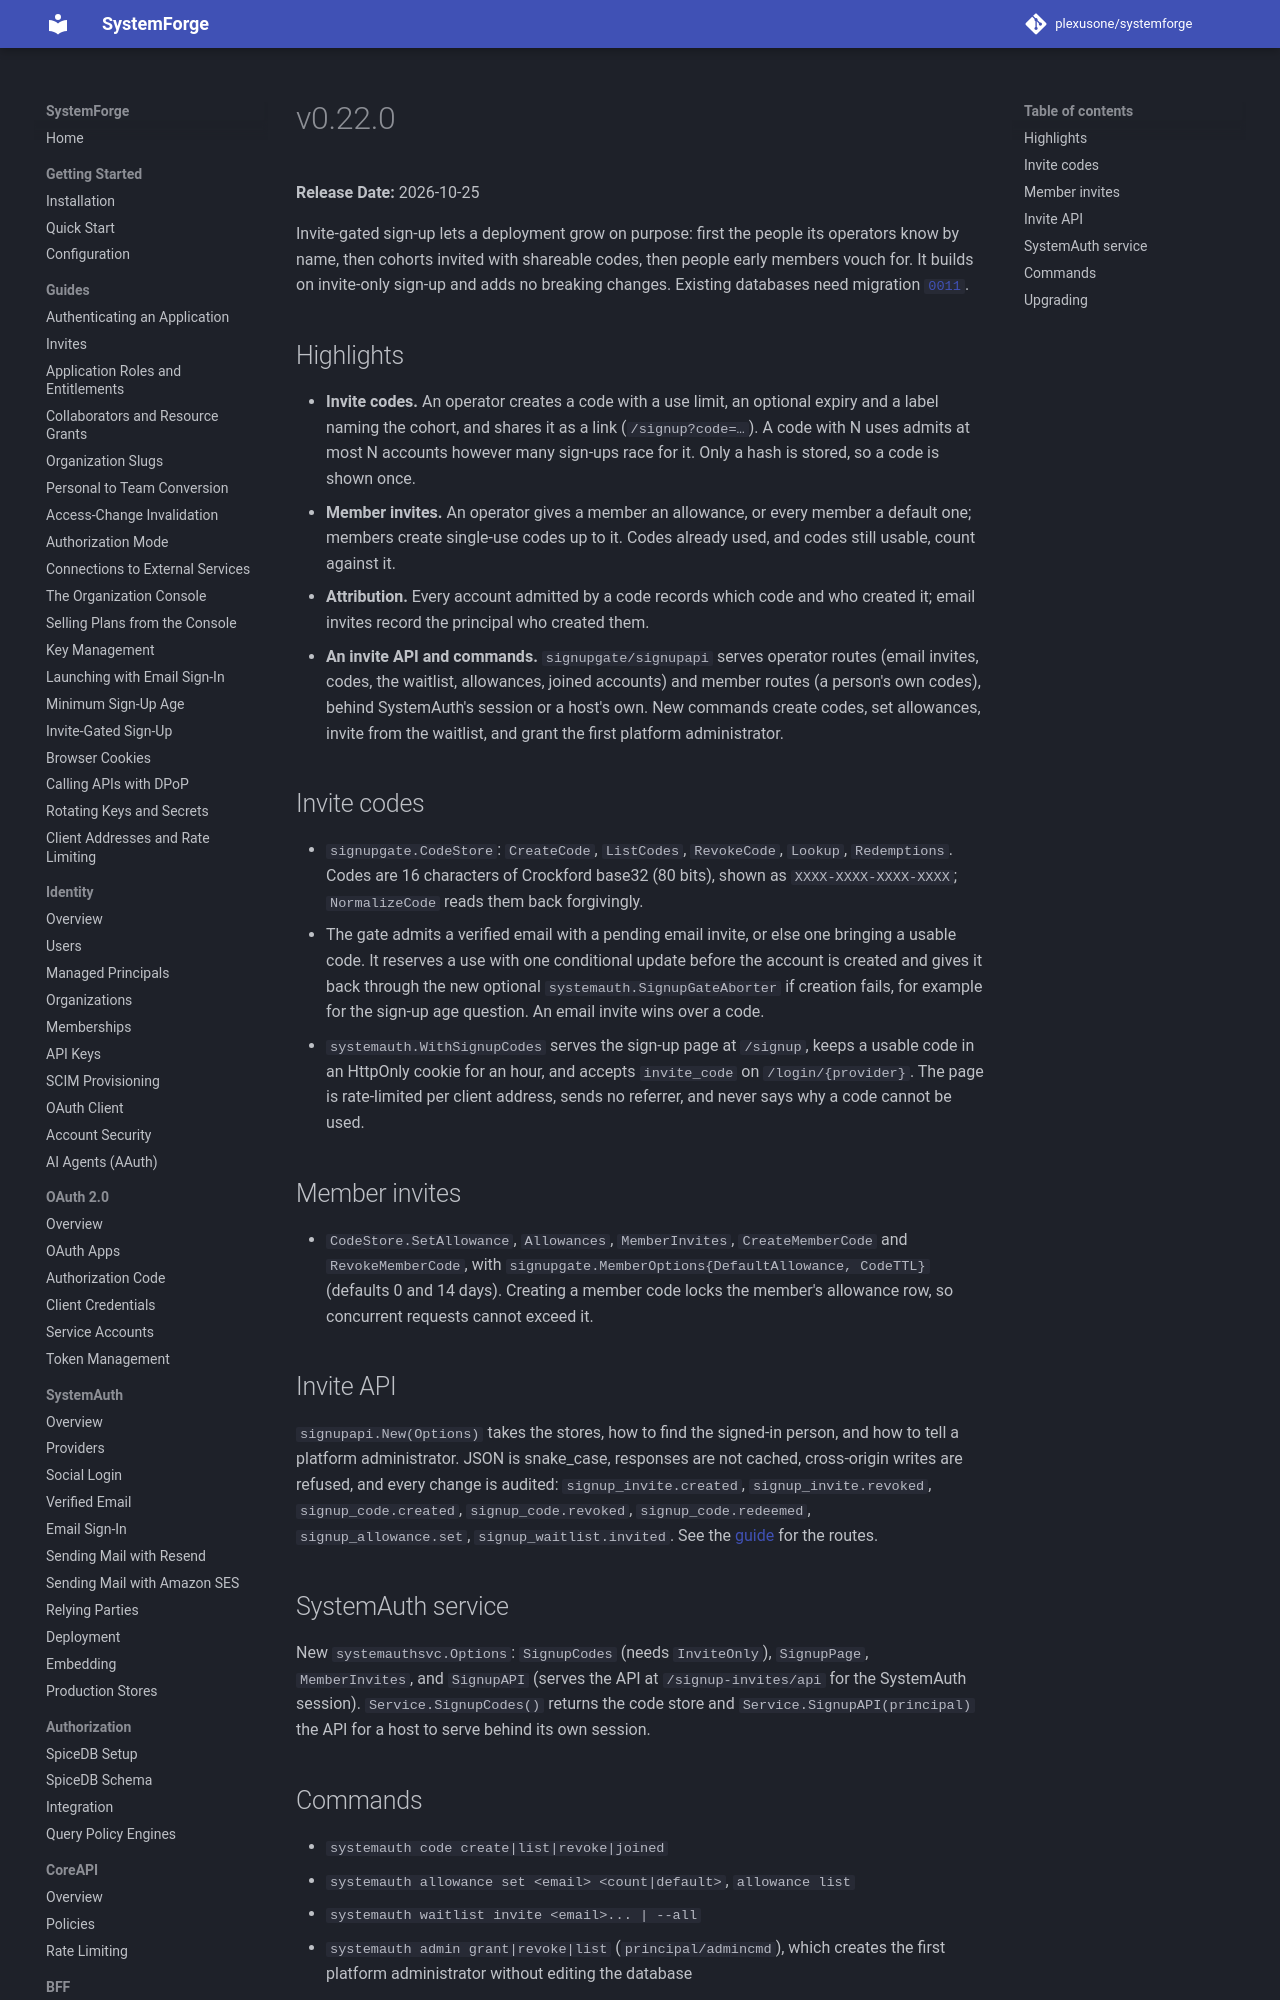

repository: plexusone/systemforge · page: releases/v0.22.0/index.html · generator: mkdocs

# v0.22.0

**Release Date:** 2026-10-25

Invite-gated sign-up lets a deployment grow on purpose: first the people its
operators know by name, then cohorts invited with shareable codes, then
people early members vouch for. It builds on invite-only sign-up and adds no
breaking changes. Existing databases need migration
[`0011`](#upgrading).

## Highlights

- **Invite codes.** An operator creates a code with a use limit, an optional
  expiry and a label naming the cohort, and shares it as a link
  (`/signup?code=…`). A code with N uses admits at most N accounts however
  many sign-ups race for it. Only a hash is stored, so a code is shown once.
- **Member invites.** An operator gives a member an allowance, or every
  member a default one; members create single-use codes up to it. Codes
  already used, and codes still usable, count against it.
- **Attribution.** Every account admitted by a code records which code and
  who created it; email invites record the principal who created them.
- **An invite API and commands.** `signupgate/signupapi` serves operator
  routes (email invites, codes, the waitlist, allowances, joined accounts)
  and member routes (a person's own codes), behind SystemAuth's session or a
  host's own. New commands create codes, set allowances, invite from the
  waitlist, and grant the first platform administrator.
